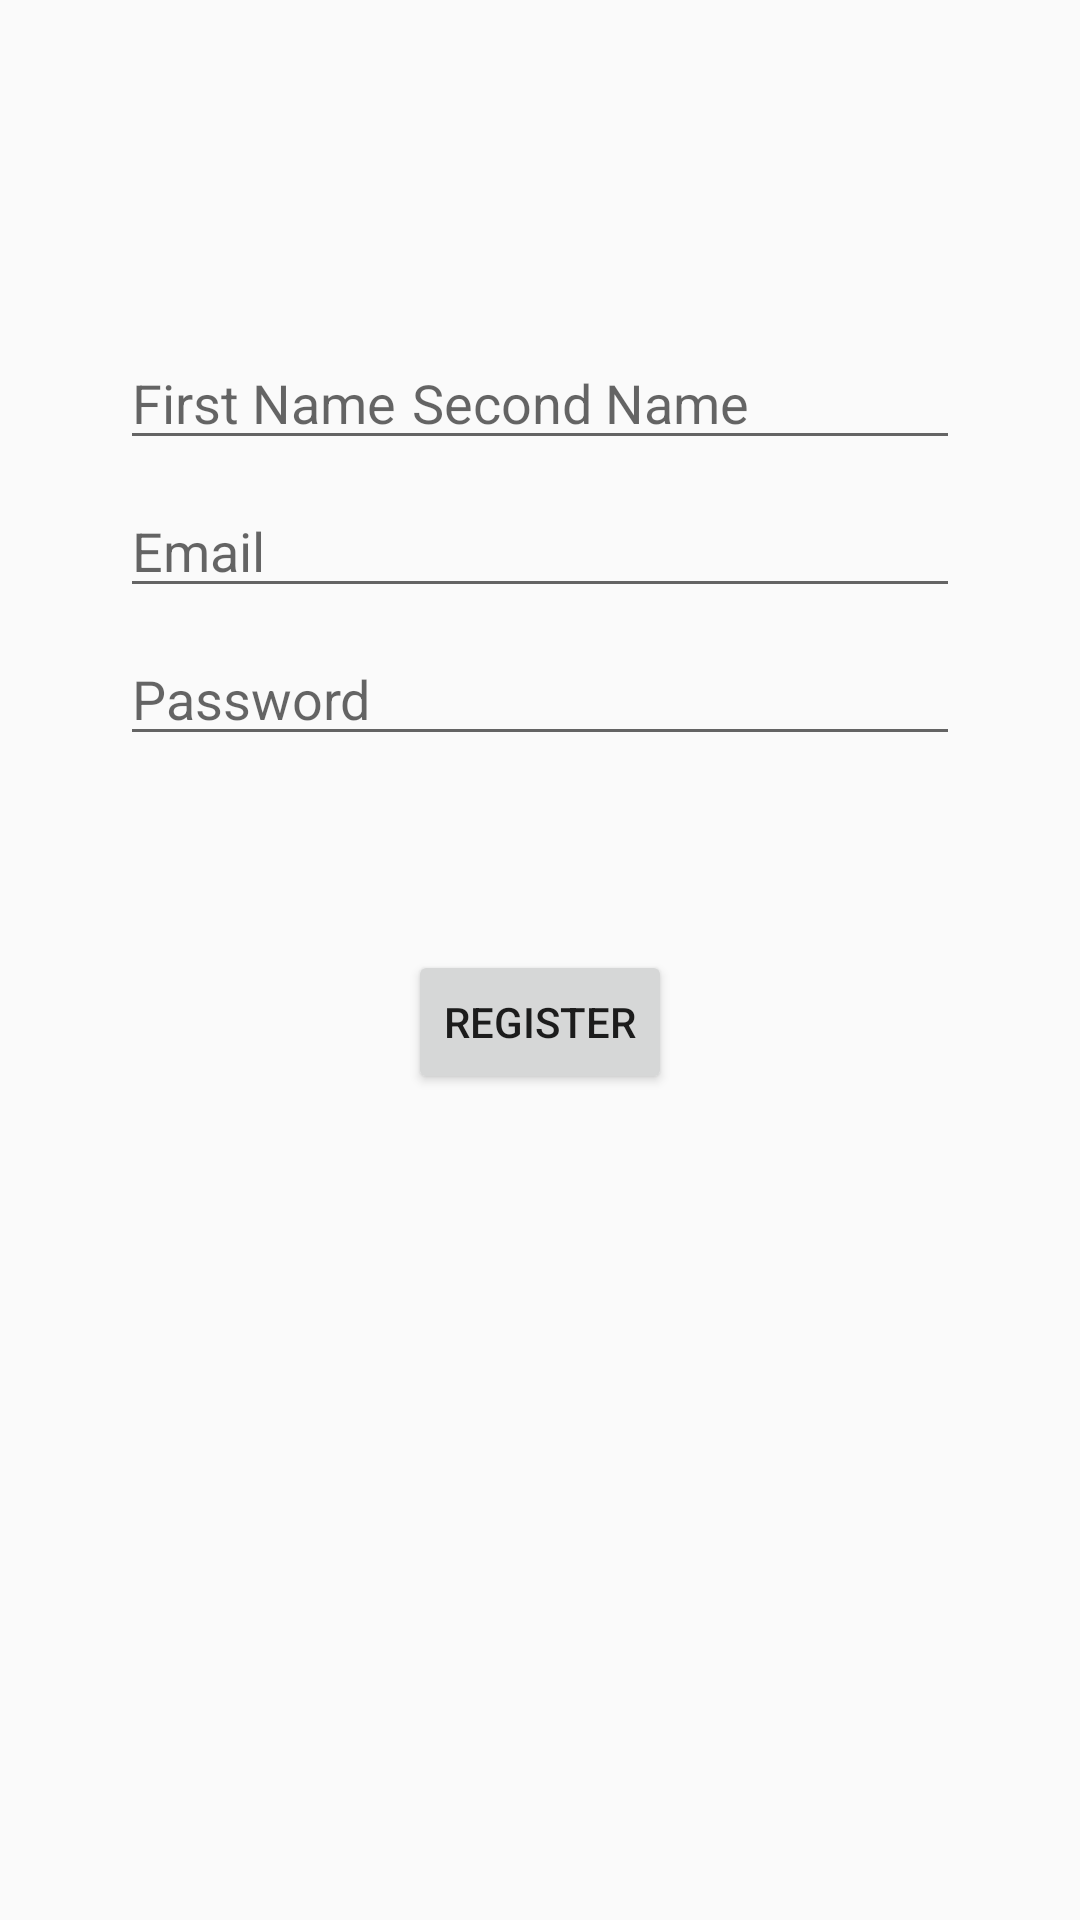

Reconstruct the res/layout file that produces this screen, plus the resources it refers to.
<!-- AndroidManifest.xml: application theme AppTheme -->
<!-- res/layout/activity_signup.xml -->
<?xml version="1.0" encoding="utf-8"?>
<android.support.constraint.ConstraintLayout xmlns:android="http://schemas.android.com/apk/res/android"
    xmlns:app="http://schemas.android.com/apk/res-auto"
    xmlns:tools="http://schemas.android.com/tools"
    android:id="@+id/container"
    android:layout_width="match_parent"
    android:layout_height="match_parent"
    android:paddingLeft="@dimen/activity_horizontal_margin"
    android:paddingTop="@dimen/activity_vertical_margin"
    android:paddingRight="@dimen/activity_horizontal_margin"
    android:paddingBottom="@dimen/activity_vertical_margin"
    tools:context=".ui.signup.SignupActivity">

    <EditText
        android:id="@+id/name"
        android:layout_width="0dp"
        android:layout_height="wrap_content"
        android:layout_marginStart="24dp"
        android:layout_marginTop="96dp"
        android:layout_marginEnd="24dp"

        android:hint="@string/prompt_name"
        android:inputType="textCapWords"
        android:selectAllOnFocus="true"
        app:layout_constraintEnd_toEndOf="parent"
        app:layout_constraintStart_toStartOf="parent"
        app:layout_constraintTop_toTopOf="parent" />

    <EditText
        android:id="@+id/username"
        android:layout_width="0dp"
        android:layout_height="wrap_content"
        android:layout_marginStart="24dp"
        android:layout_marginTop="8dp"
        android:layout_marginEnd="24dp"

        android:hint="@string/prompt_email"
        android:inputType="textEmailAddress"
        android:selectAllOnFocus="true"
        app:layout_constraintEnd_toEndOf="parent"
        app:layout_constraintStart_toStartOf="parent"
        app:layout_constraintTop_toBottomOf="@+id/name" />

    <EditText
        android:id="@+id/password"
        android:layout_width="0dp"
        android:layout_height="wrap_content"
        android:layout_marginStart="24dp"
        android:layout_marginTop="8dp"
        android:layout_marginEnd="24dp"

        android:hint="@string/prompt_password"
        android:imeActionLabel="@string/action_sign_in_short"
        android:imeOptions="actionDone"
        android:inputType="textPassword"
        android:selectAllOnFocus="true"
        app:layout_constraintEnd_toEndOf="parent"
        app:layout_constraintStart_toStartOf="parent"
        app:layout_constraintTop_toBottomOf="@+id/username" />

    <Button
        android:id="@+id/signup"
        android:layout_width="wrap_content"
        android:layout_height="wrap_content"
        android:layout_gravity="start"
        android:layout_marginStart="48dp"
        android:layout_marginTop="16dp"
        android:layout_marginEnd="48dp"
        android:layout_marginBottom="64dp"
        android:enabled="true"
        android:text="@string/action_sign_up"
        app:layout_constraintBottom_toBottomOf="parent"
        app:layout_constraintEnd_toEndOf="parent"
        app:layout_constraintStart_toStartOf="parent"
        app:layout_constraintTop_toBottomOf="@+id/password"
        app:layout_constraintVertical_bias="0.2" />
</android.support.constraint.ConstraintLayout>
<!-- resources referenced by this layout -->
<resources>
  <dimen name="activity_horizontal_margin">16dp</dimen>
  <dimen name="activity_vertical_margin">16dp</dimen>
  <string name="action_sign_in_short">Sign in</string>
  <string name="action_sign_up">REGISTER</string>
  <string name="prompt_email">Email</string>
  <string name="prompt_name">First Name\tSecond Name</string>
  <string name="prompt_password">Password</string>
  <style name="AppTheme" parent="Theme.AppCompat.Light.DarkActionBar">
          
          <item name="colorPrimary">@color/colorPrimary</item>
          <item name="colorPrimaryDark">@color/colorPrimaryDark</item>
          <item name="colorAccent">@color/colorAccent</item>
      </style>
  <color name="colorPrimary">#008577</color>
  <color name="colorPrimaryDark">#00574B</color>
  <color name="colorAccent">#D81B60</color>
</resources>
